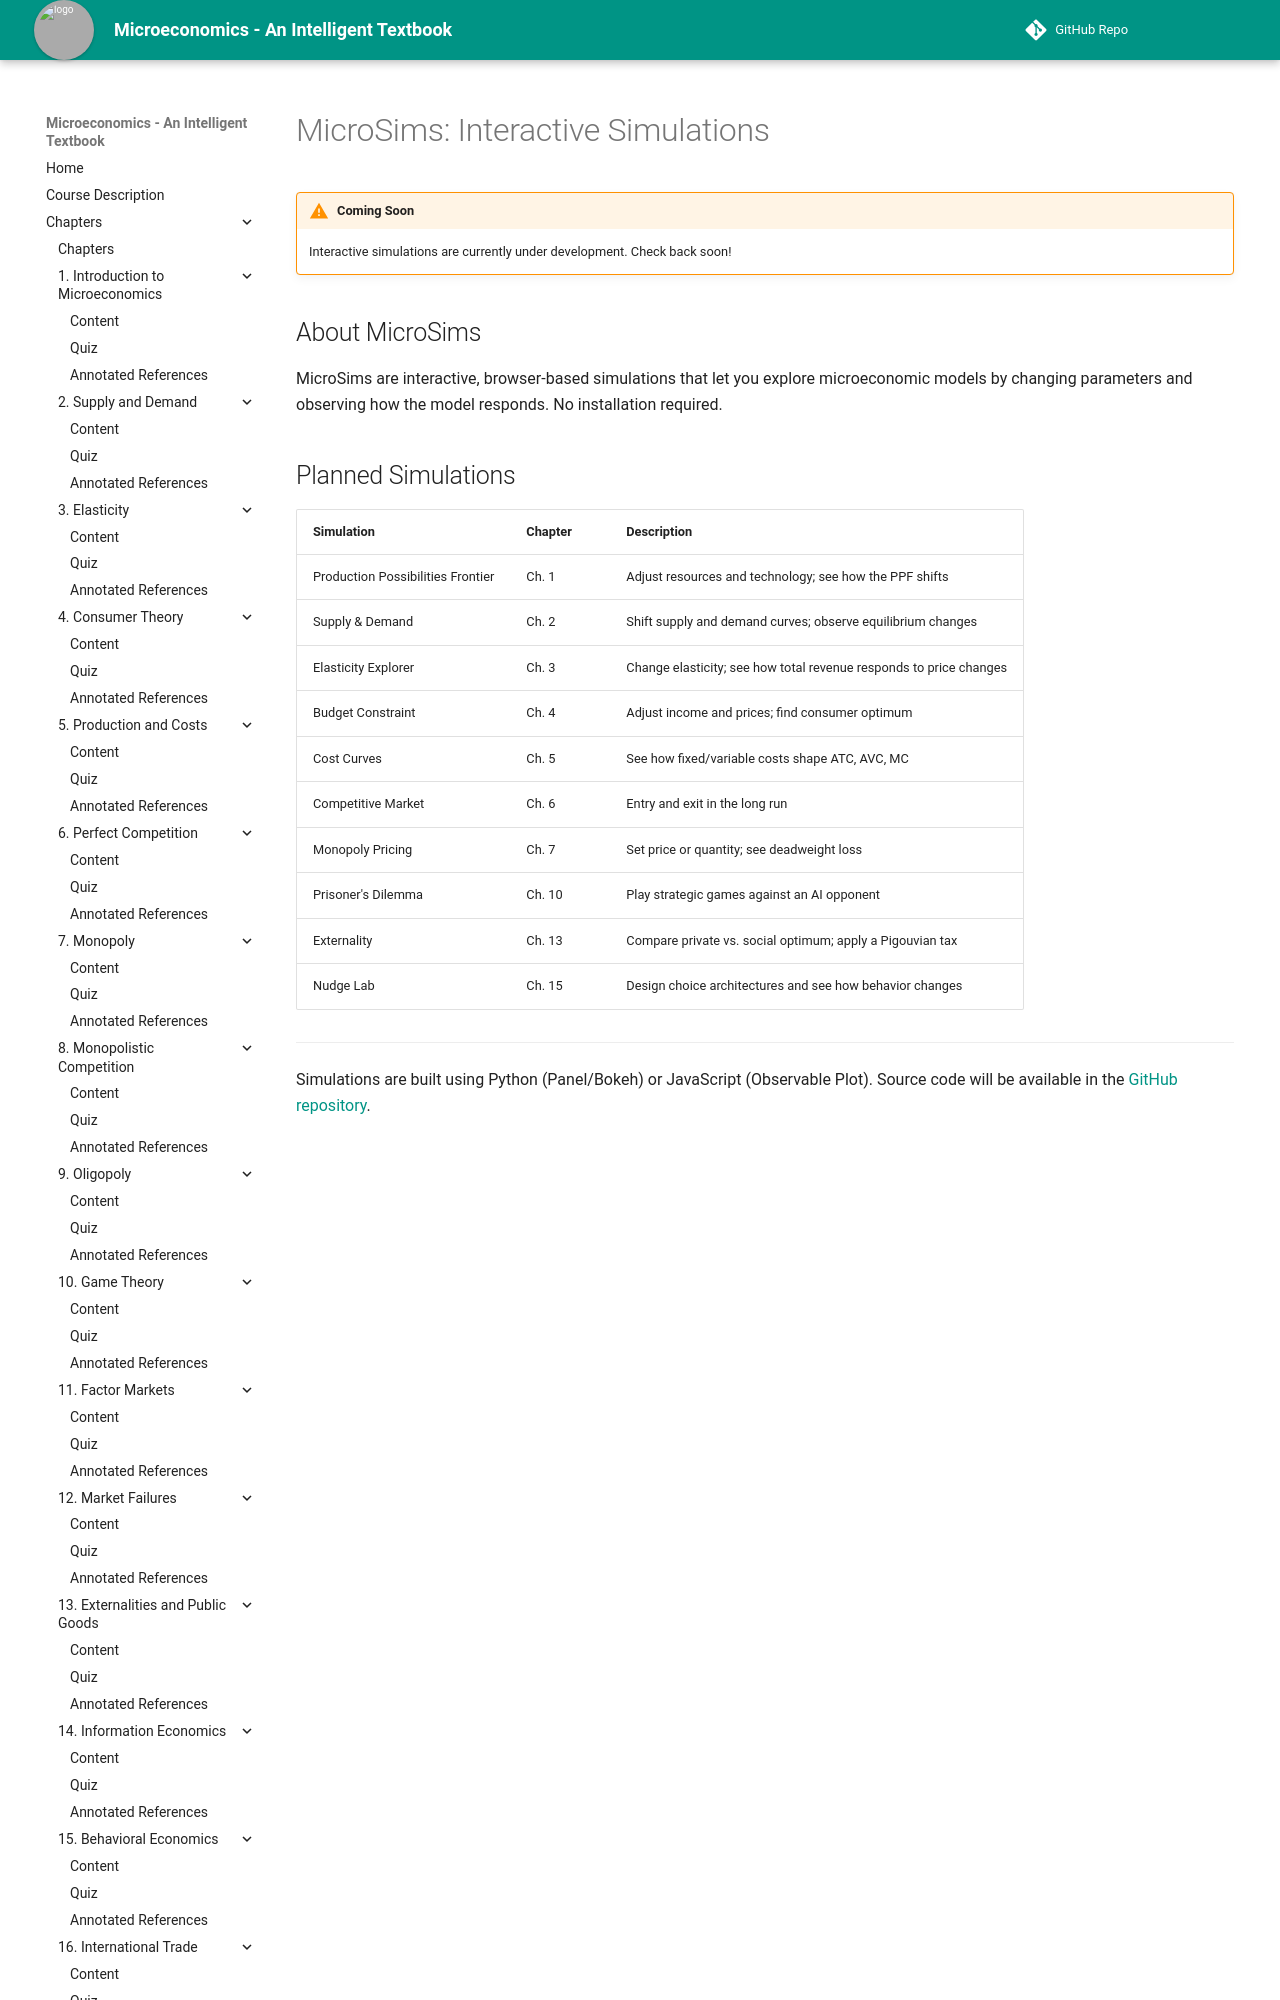

repository: AK95AM98/microeconomics · page: sims/index.html · generator: mkdocs

# MicroSims: Interactive Simulations

!!! warning "Coming Soon"
    Interactive simulations are currently under development. Check back soon!

## About MicroSims

MicroSims are interactive, browser-based simulations that let you explore microeconomic models by changing parameters and observing how the model responds. No installation required.
